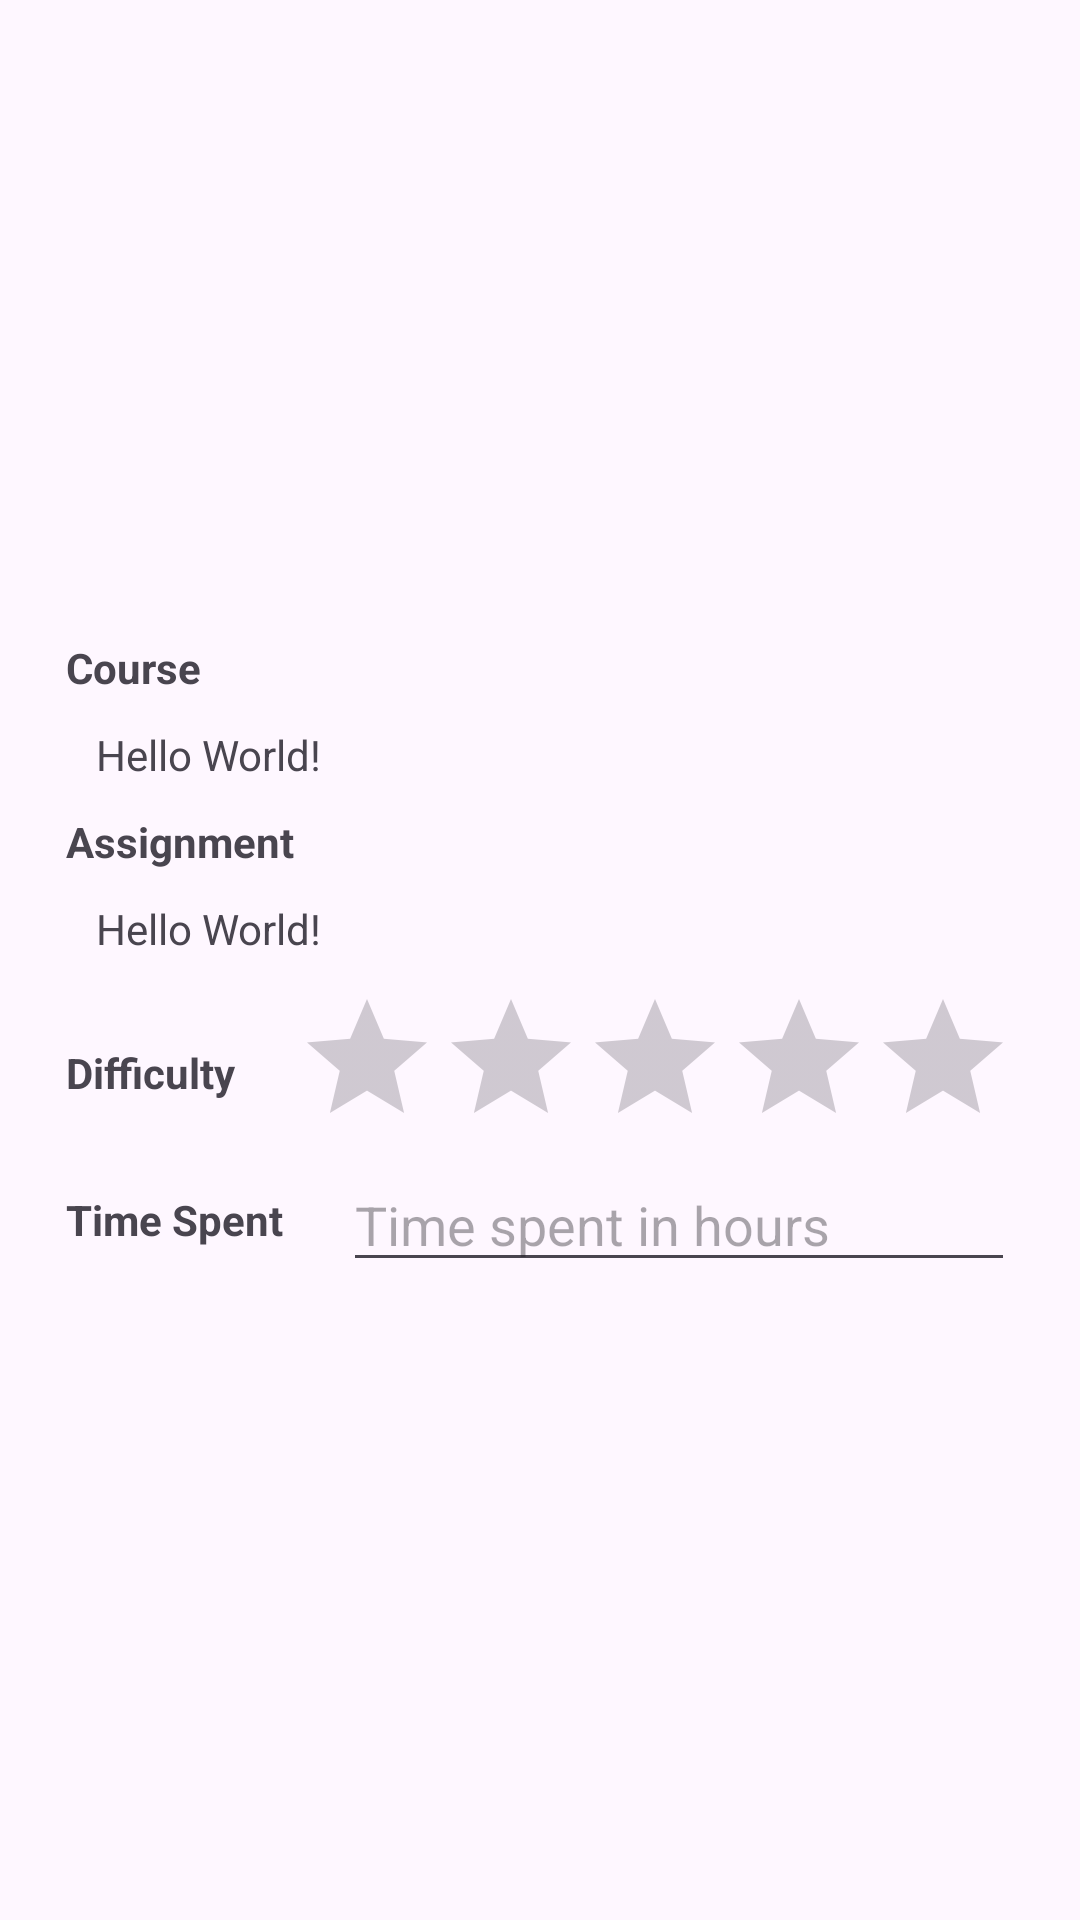

Produce the Android XML layout that renders to this screen, including the resource entries it uses.
<!-- AndroidManifest.xml: application theme Theme.SFUHive -->
<!-- res/layout/rate_submission_dialog.xml -->
<?xml version="1.0" encoding="utf-8"?>
<androidx.constraintlayout.widget.ConstraintLayout
    xmlns:android="http://schemas.android.com/apk/res/android"
    android:layout_width="match_parent"
    android:layout_height="match_parent"
    xmlns:app="http://schemas.android.com/apk/res-auto">

    <LinearLayout
        android:layout_width="wrap_content"
        android:layout_height="wrap_content"
        android:orientation="vertical"
        app:layout_constraintTop_toTopOf="parent"
        app:layout_constraintBottom_toBottomOf="parent"
        app:layout_constraintLeft_toLeftOf="parent"
        app:layout_constraintRight_toRightOf="parent">

        <LinearLayout
            android:layout_width="match_parent"
            android:layout_height="match_parent"
            android:orientation="vertical"
            android:gravity="center_vertical">

            <TextView
                android:layout_width="wrap_content"
                android:layout_height="wrap_content"
                android:text="@string/course"
                android:textStyle="bold"
                android:layout_marginEnd="50dp"/>

            <TextView
                android:layout_width="match_parent"
                android:layout_height="wrap_content"
                android:layout_margin="10dp"
                android:text="Hello World!"
                android:id="@+id/course_name"/>

        </LinearLayout>

        <LinearLayout
            android:layout_width="match_parent"
            android:layout_height="match_parent"
            android:orientation="vertical"
            android:gravity="center_vertical">

            <TextView
                android:layout_width="wrap_content"
                android:layout_height="wrap_content"
                android:text="@string/assignment"
                android:textStyle="bold"
                android:layout_marginEnd="50dp"/>

            <TextView
                android:layout_width="match_parent"
                android:layout_height="wrap_content"
                android:layout_margin="10dp"
                android:text="Hello World!"
                android:id="@+id/assignment_name" />

        </LinearLayout>

        <LinearLayout
            android:layout_width="match_parent"
            android:layout_height="match_parent"
            android:orientation="horizontal"
            android:gravity="center_vertical">

            <TextView
                android:layout_width="wrap_content"
                android:layout_height="wrap_content"
                android:text="@string/difficulty"
                android:textStyle="bold"
                android:layout_marginEnd="20dp"/>

            <RatingBar
                android:id="@+id/ratingBar"
                android:layout_width="0dp"
                android:layout_height="wrap_content"
                android:layout_weight="1"/>

        </LinearLayout>

        <LinearLayout
            android:layout_width="match_parent"
            android:layout_height="match_parent"
            android:orientation="horizontal"
            android:gravity="center_vertical">

            <TextView
                android:layout_width="wrap_content"
                android:layout_height="wrap_content"
                android:textStyle="bold"
                android:text="@string/time_spent_approx_in_hours"
                android:layout_marginEnd="20dp"/>

            <EditText
                android:layout_width="0dp"
                android:layout_height="wrap_content"
                android:id="@+id/time_spent"
                android:hint="@string/time_spent_in_hours"
                android:layout_weight="1" />

        </LinearLayout>

    </LinearLayout>
</androidx.constraintlayout.widget.ConstraintLayout>
<!-- resources referenced by this layout -->
<resources>
  <string name="assignment">Assignment</string>
  <string name="course">Course</string>
  <string name="difficulty">Difficulty</string>
  <string name="time_spent_approx_in_hours">Time Spent</string>
  <string name="time_spent_in_hours">Time spent in hours</string>
  <style name="Theme.SFUHive" parent="Base.Theme.SFUHive" />
  <style name="Base.Theme.SFUHive" parent="Theme.Material3.DayNight.NoActionBar" />
</resources>
